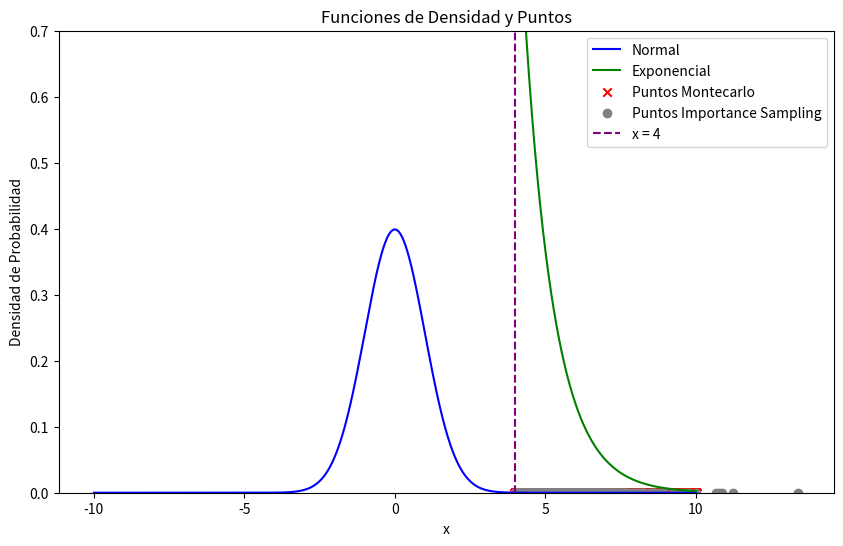

Python code for this plot:
import numpy as np
from scipy.stats import norm
import matplotlib.pyplot as plt

# Calcular la probabilidad de que la variable aleatoria con distribución N(0,1) sea mayor a 4
# 1. utilizando el método de integración de Montecarlo 
# genero una distribucion uniforme que va de -10 a 10 en x.
# y creo una uniforme que va de 0 al pico de la gausina que es 1/sqrt(2*pi) 
# despues cuento cuantos puntos de la uniforme caen mas alla de 4 y cuanto cunatos de la otra uniforme caen dentro de la otra normal 
# el area segun montecarlo
# despues pensar de 4 para adelate como una exponencial y calcular 
# la esperanza de p(x) > 4 mirandola desde la exponencial y
#  multiplicada por p(x)/q(x). p(x) es la normal y q(x) es la exponencial
#E[p(x>4)*(p(x)/q(x))]
# 2. utilizando importance sampling 
# 3 comparar los errores en la estimación


# Función de densidad de probabilidad de la normal estándar
def pdf_normal(x):
    return np.exp(-0.5 * x**2) / np.sqrt(2*np.pi)

# Función de densidad de probabilidad de la distribución exponencial
def pdf_exponencial(x):
    return np.exp(-(x - 4))  

# Método de integración de Montecarlo
def montecarlo_probabilidad_mayor_4(num_puntos):
    x_uniforme = np.random.uniform(-10, 10, num_puntos)
    y_uniforme = np.random.uniform(0, 1/np.sqrt(2*np.pi), num_puntos)
    puntos_bajo_curva_normal = np.sum(y_uniforme < pdf_normal(x_uniforme))
    probabilidad_mayor_4 = puntos_bajo_curva_normal / num_puntos
    return probabilidad_mayor_4, x_uniforme[x_uniforme > 4]

# Método de importance sampling
def importance_sampling_probabilidad_mayor_4(num_puntos):
    muestras_q = np.random.exponential(size=num_puntos)
    pesos = pdf_normal(muestras_q) / pdf_exponencial(muestras_q)
    estimacion_importance_sampling = np.mean(pesos)
    return estimacion_importance_sampling, muestras_q[muestras_q > 4]

# Configuración
num_puntos = 100000

# Calcular probabilidad utilizando Montecarlo y obtener puntos
probabilidad_montecarlo, puntos_montecarlo = montecarlo_probabilidad_mayor_4(num_puntos)
print("Probabilidad utilizando Montecarlo:", probabilidad_montecarlo)

# Calcular probabilidad utilizando Importance Sampling y obtener puntos
probabilidad_importance_sampling, puntos_importance_sampling = importance_sampling_probabilidad_mayor_4(num_puntos)
print("Probabilidad utilizando Importance Sampling:", probabilidad_importance_sampling)

# Comparar errores en la estimación
error_relativo = np.abs(probabilidad_montecarlo - probabilidad_importance_sampling) / np.abs(probabilidad_montecarlo)
print("Error relativo en la estimación:", error_relativo, '\n')


# Función para graficar
def graficar():
    # Crear valores para las funciones de densidad de probabilidad
    x_vals_normal = np.linspace(-10, 10, 1000)
    x_vals_exponencial = np.linspace(4, 10, 1000)  # Ajustar el rango de valores para la exponencial
    y_normal = pdf_normal(x_vals_normal)
    y_exponencial = pdf_exponencial(x_vals_exponencial)

    # Crear el gráfico
    plt.figure(figsize=(10, 6))

    # Graficar las funciones
    plt.plot(x_vals_normal, y_normal, label='Normal', color='blue')
    plt.plot(x_vals_exponencial, y_exponencial, label='Exponencial', color='green')

    # Graficar todos los puntos generados en la simulación Montecarlo y Importance Sampling
    plt.scatter(puntos_montecarlo, np.zeros_like(puntos_montecarlo), color='red', marker='x', label='Puntos Montecarlo')
    plt.scatter(puntos_importance_sampling, np.zeros_like(puntos_importance_sampling), color='grey', marker='o', label='Puntos Importance Sampling')


    # Añadir línea vertical en x=4
    plt.axvline(x=4, color='purple', linestyle='--', label='x = 4')

    # Añadir leyenda y etiquetas
    plt.legend()
    plt.title('Funciones de Densidad y Puntos')
    plt.xlabel('x')
    plt.ylabel('Densidad de Probabilidad')

    plt.ylim(0, 0.7)

    # Mostrar el gráfico
    plt.show()

graficar()

# Función de densidad de probabilidad conjunta
def pdf_conjunta(x, y, pdf_X, pdf_Y):
    return pdf_X(x) * pdf_Y(y)

# Entropía Conjunta
def entropia_conjunta(x_vals, y_vals, pdf_X, pdf_Y):
    joint_entropy = -np.sum([pdf_conjunta(x, y, pdf_X, pdf_Y) * np.log(pdf_conjunta(x, y, pdf_X, pdf_Y)) for x in x_vals for y in y_vals])
    return joint_entropy

# Entropía Relativa
def entropia_relativa(x_vals, pdf_X, pdf_Q):
    relative_entropy = np.sum([pdf_X(x) * np.log(pdf_X(x) / pdf_Q(x)) for x in x_vals])
    return relative_entropy

# Valores para calcular la entropía
x_vals_normal = np.linspace(-10, 10, 1000)
y_vals_exponencial = np.linspace(4, 10, 1000)  # Ajustar el rango de valores para la exponencial

# Calcular entropía conjunta
entropy_joint = entropia_conjunta(x_vals_normal, y_vals_exponencial, pdf_normal, pdf_exponencial)
print("Entropía Conjunta:", entropy_joint)

# Calcular entropía relativa
entropy_relative = entropia_relativa(x_vals_normal, pdf_normal, pdf_exponencial)
print("Entropía Relativa:", entropy_relative)

